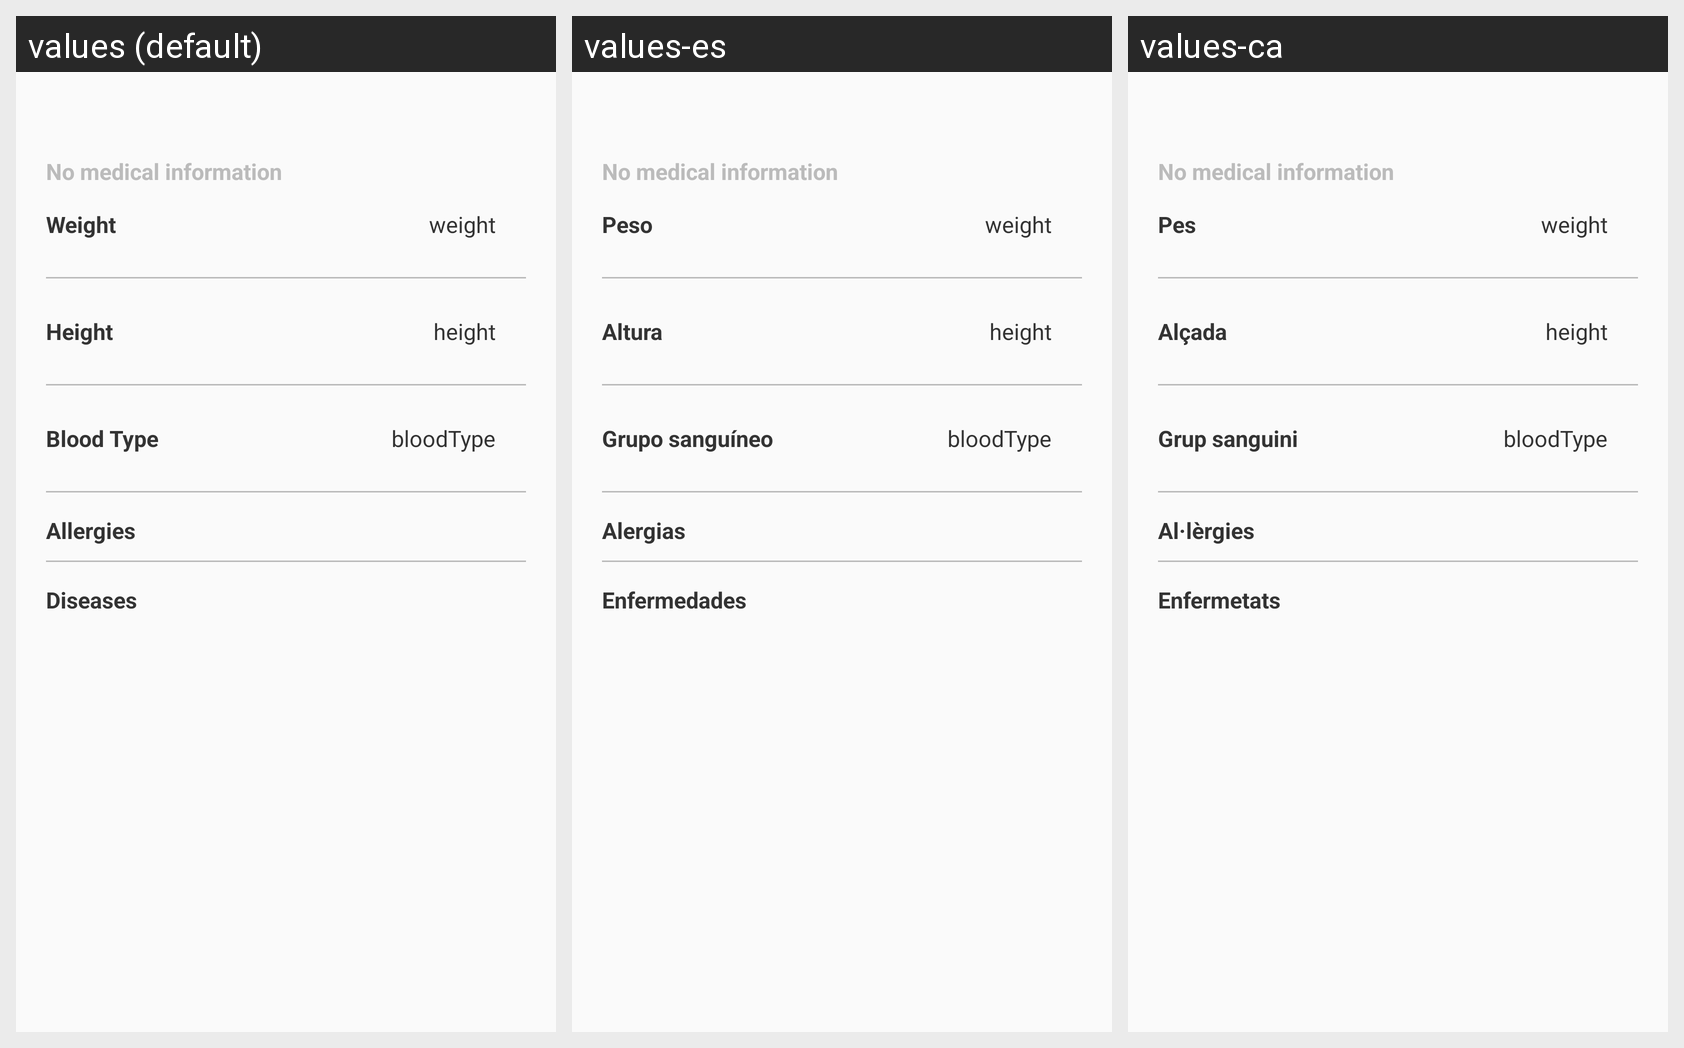

The same Android screen rendered under several of its app's locales, left to right. List the strings drawn on it with the default value and each locale's translation.
Android screen res/layout/healthprofile_view.xml rendered under 3 locales, left to right: values (default), values-es, values-ca. Device: Nexus 5 (rendered at 1080×1920; each locale shown at half size, 540×960, under a caption strip naming it); theme AppTheme.
Strings drawn on this screen, with the default value and each locale's value (text and hints the layout hard-codes, and strings that could not be matched under every locale, appear in the picture but are not listed):

No_info
  values: No medical information
  values-es: No medical information  [not translated; the default value is used]
  values-ca: No medical information  [not translated; the default value is used]

weight
  values: Weight
  values-es: Peso
  values-ca: Pes

height
  values: Height
  values-es: Altura
  values-ca: Alçada

bloodType
  values: Blood Type
  values-es: Grupo sanguíneo
  values-ca: Grup sanguini

allergies_names
  values: Allergies
  values-es: Alergias
  values-ca: Al·lèrgies

diseases_names
  values: Diseases
  values-es: Enfermedades
  values-ca: Enfermetats
